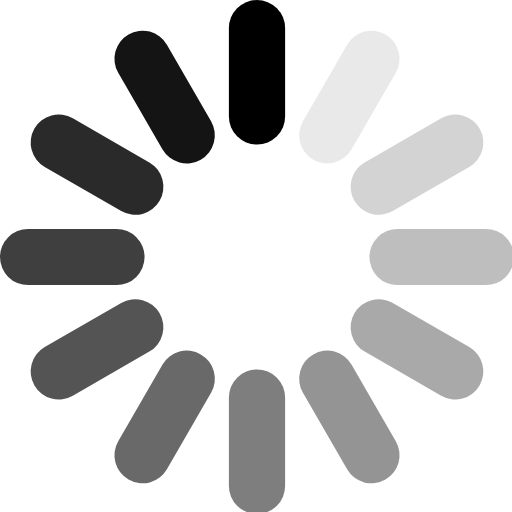
t = 0.00 s
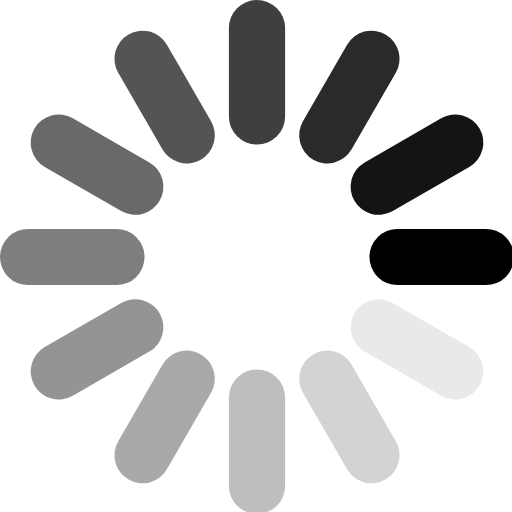
t = 0.25 s
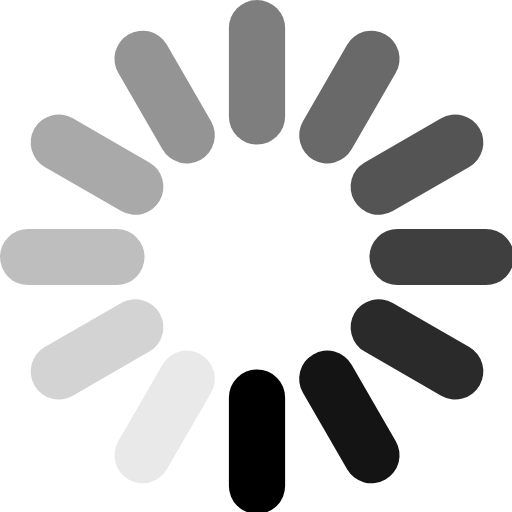
t = 0.50 s
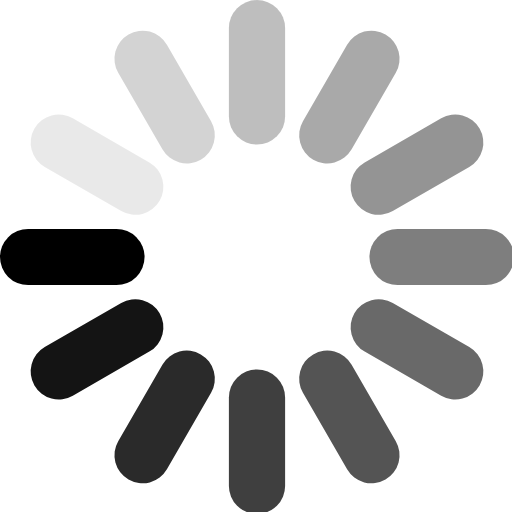
t = 0.75 s

The animated SVG that drew these frames (rendered in a browser with its animation timeline set to each time). Animation: 12 SMIL elements (animate=12); one cycle of 1.00 s, repeats indefinitely.

<svg xmlns="http://www.w3.org/2000/svg" width="10" height="10" viewBox="0 0 255 255"><g transform="translate(128, 128)" stroke="#000000" stroke-linecap="round" stroke-width="28"><line x1="0" y1="-114" x2="0" y2="-70" transform="rotate(0)" opacity="1"><animate attributeName="opacity" from="1" to="0" begin="0s" dur="1s" repeatCount="indefinite"></animate></line><line x1="0" y1="-114" x2="0" y2="-70" transform="rotate(30)" opacity="0.083333"><animate attributeName="opacity" from="1" to="0" begin="-0.916667s" dur="1s" repeatCount="indefinite"></animate></line><line x1="0" y1="-114" x2="0" y2="-70" transform="rotate(60)" opacity="0.166667"><animate attributeName="opacity" from="1" to="0" begin="-0.833333s" dur="1s" repeatCount="indefinite"></animate></line><line x1="0" y1="-114" x2="0" y2="-70" transform="rotate(90)" opacity="0.25"><animate attributeName="opacity" from="1" to="0" begin="-0.75s" dur="1s" repeatCount="indefinite"></animate></line><line x1="0" y1="-114" x2="0" y2="-70" transform="rotate(120)" opacity="0.333333"><animate attributeName="opacity" from="1" to="0" begin="-0.666667s" dur="1s" repeatCount="indefinite"></animate></line><line x1="0" y1="-114" x2="0" y2="-70" transform="rotate(150)" opacity="0.416667"><animate attributeName="opacity" from="1" to="0" begin="-0.583333s" dur="1s" repeatCount="indefinite"></animate></line><line x1="0" y1="-114" x2="0" y2="-70" transform="rotate(180)" opacity="0.5"><animate attributeName="opacity" from="1" to="0" begin="-0.5s" dur="1s" repeatCount="indefinite"></animate></line><line x1="0" y1="-114" x2="0" y2="-70" transform="rotate(210)" opacity="0.583333"><animate attributeName="opacity" from="1" to="0" begin="-0.416667" dur="1s" repeatCount="indefinite"></animate></line><line x1="0" y1="-114" x2="0" y2="-70" transform="rotate(240)" opacity="0.666667"><animate attributeName="opacity" from="1" to="0" begin="-0.333333s" dur="1s" repeatCount="indefinite"></animate></line><line x1="0" y1="-114" x2="0" y2="-70" transform="rotate(270)" opacity="0.75"><animate attributeName="opacity" from="1" to="0" begin="-0.25s" dur="1s" repeatCount="indefinite"></animate></line><line x1="0" y1="-114" x2="0" y2="-70" transform="rotate(300)" opacity="0.833333"><animate attributeName="opacity" from="1" to="0" begin="-0.166667s" dur="1s" repeatCount="indefinite"></animate></line><line x1="0" y1="-114" x2="0" y2="-70" transform="rotate(330)" opacity="0.916667"><animate attributeName="opacity" from="1" to="0" begin="-0.083333" dur="1s" repeatCount="indefinite"></animate></line></g></svg>